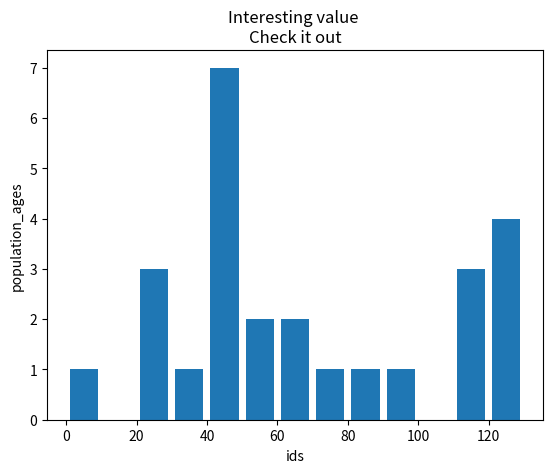

This figure's Python source:
import matplotlib.pyplot as plt 

population_ages = [22,55,62,45,21,22,34,42,42,4,99,110,120,121,122,130,111,112,80,75,65,54,44,43,42,48]

bins = [0,10,20,30,40,50,60,70,80,90,100,110,120,130]

plt.hist(population_ages,bins,histtype='bar',rwidth=0.8)

plt.xlabel('ids')
plt.ylabel('population_ages')

plt.title('Interesting value \nCheck it out')

plt.show( )